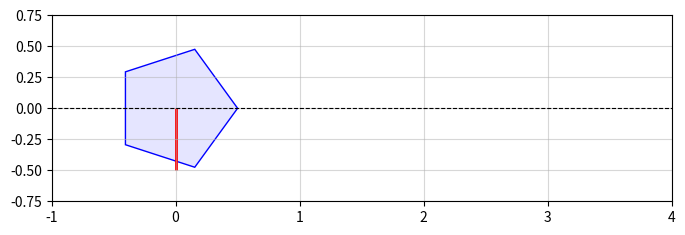

This chart was generated by the following Python code:
import numpy as np
import matplotlib.pyplot as plt
import matplotlib.patches as patches
import matplotlib.animation as ani
from scipy.optimize import curve_fit

def Project(frames: int, total_translation: int, polygon_sides: int, radius: float) -> ani.FuncAnimation:
    '''
    frames: How many iterations of each rotation and translation - frames is also related to speed of rotation [int].

    total_translation: Total translation along x axis that the polygon takes, also sorts limits for animation graph [int].

    polygon_sides: No. of verticies within desired polygon, i.e. 10 = Decagon [int].

    radius: "Radius" of the polygon, distance from centre of polygon to a flat [float].

    return: a matplotlib.pyplot animation of the polygon rotating and translating whilst plotting the perfect road for a "smooth ride", and an approximation for this perfect road.

    Packages required: numpy, matplotlib.pyplot, matplotlib.patches, matplotlib.animation, and curve_fit from scipy.optimize 
    '''
    # Parameters
    theta_max = 2 * np.pi  # Full rotation
    dtheta = theta_max / frames  # Small rotation step per frame (dx = r * dtheta)

    # Function to create a regular polygon
    def create_polygon(sides, radius):
        angle = 2 * np.pi / sides
        vertices = np.array([[radius * np.cos(i * angle), radius * np.sin(i * angle)] for i in range(sides)])
        return vertices

    # Figure stuff
    fig, ax = plt.subplots(figsize=(8, 4))
    ax.set_xlim(-1, total_translation -1)
    ax.set_ylim(-0.75, 0.75)
    ax.set_aspect('equal')
    ax.axis('on')
    ax.grid(True, alpha=0.5)

    # Dashed horz line
    line_x = np.linspace(-1, total_translation + 1, 100)
    line_y = np.zeros_like(line_x)
    line, = ax.plot(line_x, line_y, 'k--', lw=0.8)

    # Creating polygon
    poly = create_polygon(polygon_sides, radius)
    polygon = patches.Polygon(poly, closed=True, fc=(0, 0, 1, 0.1), ec=(0, 0, 1, 1))
    ax.add_patch(polygon)

    # Line segment (vertical line from centre to vertex)
    line_segment = np.array([[0, 0], [0, -radius]])
    line_polygon = patches.Polygon(line_segment, closed=False, ec='red', lw=2)
    ax.add_patch(line_polygon)

    # Road function
    trail_x, trail_y = [], []
    trail_plot, = ax.plot([], [], 'go', markersize=1.5)

    # Cumulative translation tracker
    cumulative_translation = 0

    # Quadratic fitting function (approximation for road function)
    def model_function(x, a, b, c):
        return a * x**2 + b * x + c

    # Perform curve fitting
    def perform_curve_fit():
        if len(trail_y) < 3: 
            print("Not enough data to perform curve fitting.")
            return

        thing = trail_y[:39]  # Unique segment (like First Brillouin Zone)
        bob = trail_x[:len(thing)]  # Match x values

        if len(bob) < 3:
            print("Not enough unique data points.")
            return

        params, covariance = curve_fit(model_function, bob, thing)
        a_fit, b_fit, c_fit = params
        print(f"Fitted equation: y = {a_fit:.2f}x^2 + {b_fit:.2f}x + {c_fit:.2f}") # Truncating to two decimal places

    # Update function for animation
    def update(frame):
        """ Updates the polygon and road function for each animation frame """
        nonlocal cumulative_translation  # Use nonlocal to modify outer variable

        # Rotation per frame
        theta = frame * dtheta

        # Rotation Matrix
        R = np.array([[-np.cos(theta), np.sin(theta)], 
                      [np.sin(theta), np.cos(theta)]])

        # Rotate and translate polygon
        tpoly = np.dot(poly, R.T) + [cumulative_translation, 0]
        polygon.set_xy(tpoly)

        # Get the two lowest points after sorting by y-value
        sorted_vertices = tpoly[np.argsort(tpoly[:, 1])]
        bottom1, bottom2 = sorted_vertices[:2]

        # Solve for y at the center X of the polygon
        x1, y1 = bottom1
        x2, y2 = bottom2

        if x1 == x2:  # Special case where x1 and x2 are the same
            rim_y = min(y1, y2)
        else:  # Otherwise, compute the slope and find y at cumulative_translation
            slope = (y2 - y1) / (x2 - x1)
            rim_y = y1 + slope * (cumulative_translation - x1)

        # Update vertical line segment
        tline_segment = np.array([[cumulative_translation, 0], [cumulative_translation, rim_y]])
        line_polygon.set_xy(tline_segment)

        # Calculating incremental translation
        r = abs(rim_y)  # The vertical length of the red line
        dx = r * dtheta  # Translation is proportional to rotation and line length
        cumulative_translation += dx

        # Store trail
        trail_x.append(cumulative_translation)
        trail_y.append(rim_y)

        # Update trail plot
        trail_plot.set_data(trail_x, trail_y)

        # Perform curve fitting at the final frame
        if frame == frames - 1:
            perform_curve_fit()
            plt.pause(0.1)
            plt.close(fig)

        return polygon, line_polygon, line, trail_plot

    # Create and return the animation
    animation = ani.FuncAnimation(fig, update, frames=frames, interval=30, blit=False)
    return animation

'''
Get the animation by calling the function and to view the animation plt.show()

To view different polygons in the animation change -> polygon_sides -> to the desired integer, eg. 5

To save the animation as a gif paste -> animation.save(filename="/____FILE_DIRECTORY____/____FILE_NAME____.gif", writer="pillow",fps =30) -> above plt.show() and...
below calling project function.
'''

animation = Project(frames = 700, total_translation = 5, polygon_sides = 5, radius = 0.5)
# SAVE HERE
plt.show()
